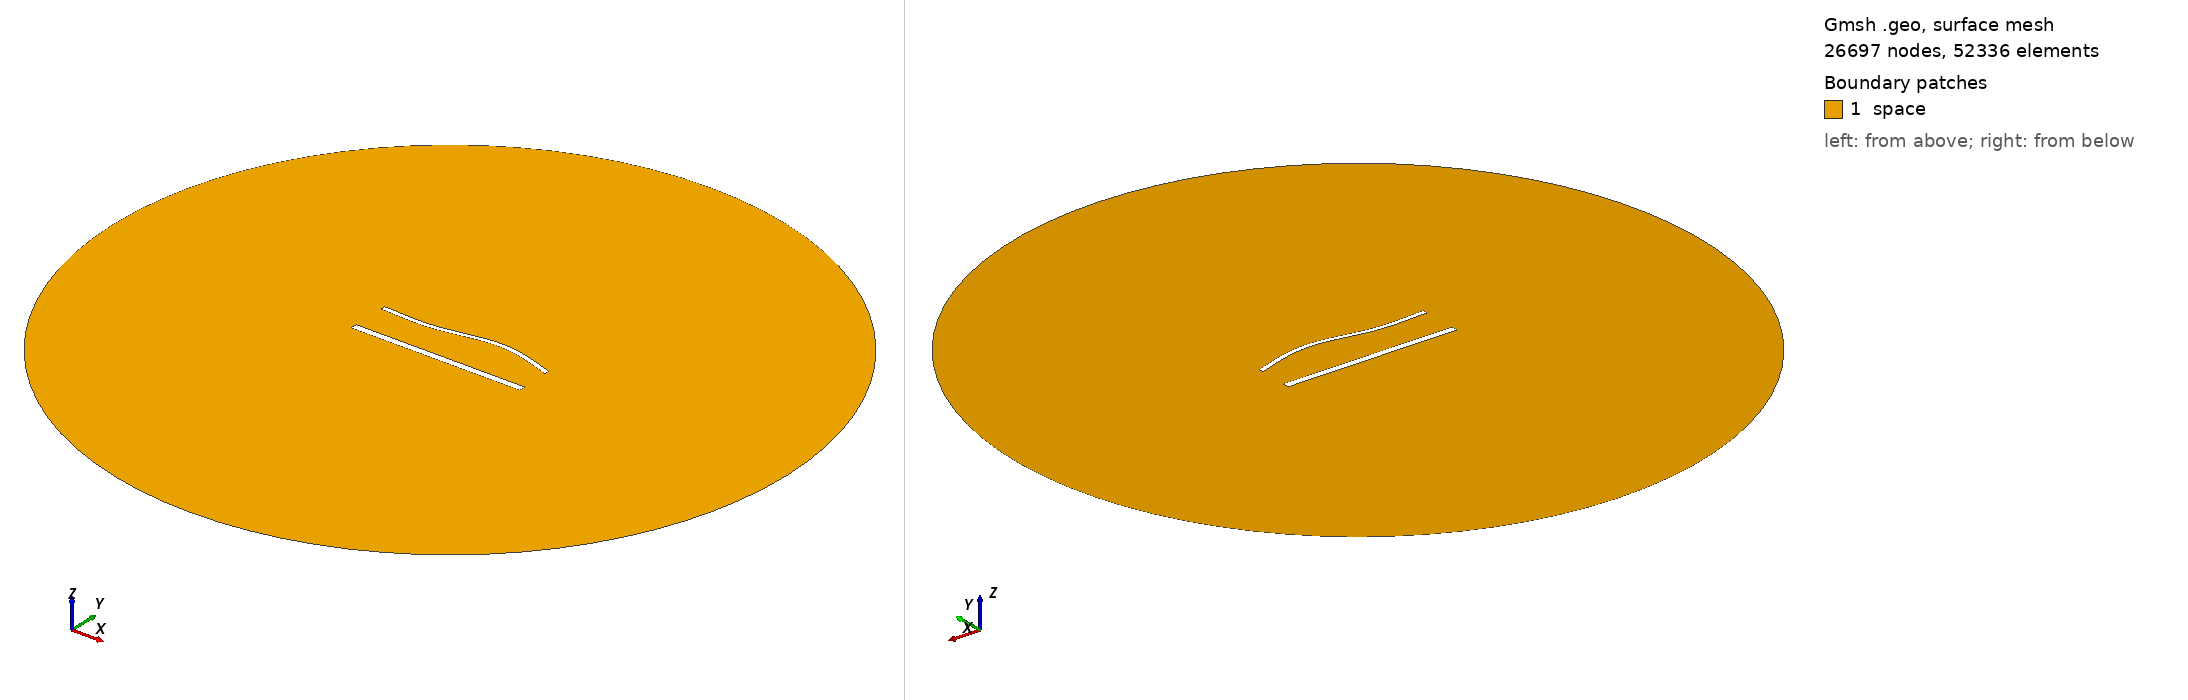

Gmsh geometry script, surface-meshed: 26697 nodes, 52336 surface elements. Boundary patches (legend numbers): 1 space. Left view from above one corner, right view from below the opposite corner. Legend entries are the model's physical surfaces. The drawing asked Gmsh for element sizes between 1% and 20% of the model's largest extent; the script's own settings can give other sizes.

=== 1775.geo (drawn) ===
//---------------------------------------
// Geometry kernel
//---------------------------------------

SetFactory("OpenCASCADE");



//---------------------------------------
// Parameters of the geometry
//---------------------------------------

// Overetch of the upper plate
overetch = 0.5;

// Distance between the plates
distance = 22.5;

// Discretization over the x axis (for the deformation)
nx = 50; 

// Length of the plate
L = 100 - overetch; 

// Number of modes
n = 4; 

// 1st mode coefficient
coeff(1) = 1.5;
beta(1) = 0.596864 * 3.1415926535 / L;

// 2nd mode coefficient
coeff(2) = 1.5;
beta(2) = 1.49418 * 3.1415926535 / L;

// 3rd mode coefficient
coeff(3) = -1.5;
beta(3) = 2.50025 * 3.1415926535 / L;

// 4th mode coefficient
coeff(4) = 0.0;
beta(4) = 3.49999 * 3.1415926535 / L;



//---------------------------------------
// Upper plate (deformed rectangle)
//---------------------------------------

// Coordiantes of the upper plate
xmin = -50;
xmax = 50 - overetch;

// Height of the upper plate
yheight = 4 - 2 * overetch;

// Indexes of the points
UpperID[] = {};
LowerID[] = {};
LeftID[] = {};
RightID[] = {};

// Point index
p = 1;

// Horizontal edges
For i In {1:nx}
    x = xmin + (i-1)*(xmax - xmin)/(nx-1);

    y_bottom = distance / 2 + overetch;
    For j In {1:n}
        C = (Cosh(beta(j)*L) + Cos(beta(j)*L)) / (Sinh(beta(j)*L) + Sin(beta(j)*L));
        y_bottom  = y_bottom + coeff(j) * (Cosh(beta(j)*(x+50)) - Cos(beta(j)*(x+50)) - C * (Sinh(beta(j)*(x+50)) - Sin(beta(j)*(x+50))));
    EndFor

    y_top = y_bottom + yheight;

    Point(p) = {x, y_top, 0, 1.0};
    UpperID[i] = p;
    p = p + 1;

    Point(p) = {x, y_bottom, 0, 1.0};
    LowerID[i] = p;
    p = p + 1;
EndFor

// Create point lists
UpperPts[] = {}; LowerPts[] = {};
For i In {1:nx}
  UpperPts[] += {UpperID[i]};
  LowerPts[] += {LowerID[i]};
EndFor

// Build splines
Spline(1) = {UpperPts[]};
Spline(2) = {LowerPts[]};
Line(3) = {LowerPts[nx-1], UpperPts[nx-1]};
Line(4) = {LowerPts[0], UpperPts[0]};

// Build the plane surface
Curve Loop(1) = {2, 3, -1, -4};
Plane Surface(1) = {1};



//---------------------------------------
// Lower plate (rectangle)
//---------------------------------------

// Vertices
Point(1001) = {-50, -distance/2, 0, 1.0};
Point(1002) = { 50, -distance/2, 0, 1.0};
Point(1003) = { 50,  -distance/2 + 4, 0, 1.0};
Point(1004) = {-50,  -distance/2 + 4, 0, 1.0};

// Edges
Line(5) = {1001, 1002};
Line(6) = {1002, 1003};
Line(7) = {1003, 1004};
Line(8) = {1004, 1001};

// Plane surface
Line Loop(2) = {5, 6, 7, 8};
Plane Surface(2) = {2}; 



//---------------------------------------
// Outer (fictious) boundary
//---------------------------------------

// Points
Point(1005) = {0, 0, 0};       // Center
Point(1006) = {200, 0, 0};     // Start point
Point(1007) = {0, 200, 0};     // 90 degrees
Point(1008) = {-200, 0, 0};    // 180 degrees
Point(1009) = {0, -200, 0};    // 270 degrees

// Circle arcs (each needs start, center, end)
Circle(9) = {1006, 1005, 1007};
Circle(10) = {1007, 1005, 1008};
Circle(11) = {1008, 1005, 1009};
Circle(12) = {1009, 1005, 1006};

// Plane surface for the entire domain
Curve Loop(3) = {9, 10, 11, 12};
Surface(3) = {3};

// Subtract the plates from the whole domain to obtain the actual domain where we want to solve the equations
BooleanDifference{ Surface{3}; Delete; }{ Surface{1}; Surface{2}; Delete; }




//---------------------------------------
// Transfinite Lines/Curves
//---------------------------------------

// Set the number of points on the boundaries
r = 6;
d = 0.15;

// Plates
Transfinite Curve {1} = 50*r/4 Using Progression 1;
Transfinite Line {2} = 50*r Using Progression 1;
Transfinite Curve {3, 4} = 2*r Using Progression 1+d;
Transfinite Line {5} = 50*r/4 Using Progression 1;
Transfinite Line {7} = 50*r Using Progression 1;
Transfinite Line {6} = 2*r Using Progression 1-d;
Transfinite Line {8} = 2*r Using Progression 1+d;

// Outer boundary
Transfinite Line {9, 10, 11, 12} = 20 Using Progression 1;



//---------------------------------------
// Physical groups
//---------------------------------------                

// Physical curves (boundaries)
Physical Line("force_segment", 10) = {2};
Physical Line("upper_plate", 11) = {1, 3, 4};
Physical Line("lower_plate", 12) = {5, 6, 7, 8};
Physical Line("boundary", 20) = {9, 10, 11, 12};

// Physical Surfaces
Physical Surface("space", 30) = {3};



//---------------------------------------
// 6. Generate the Mesh
//---------------------------------------

// 2D mesh generation
Mesh 2;
